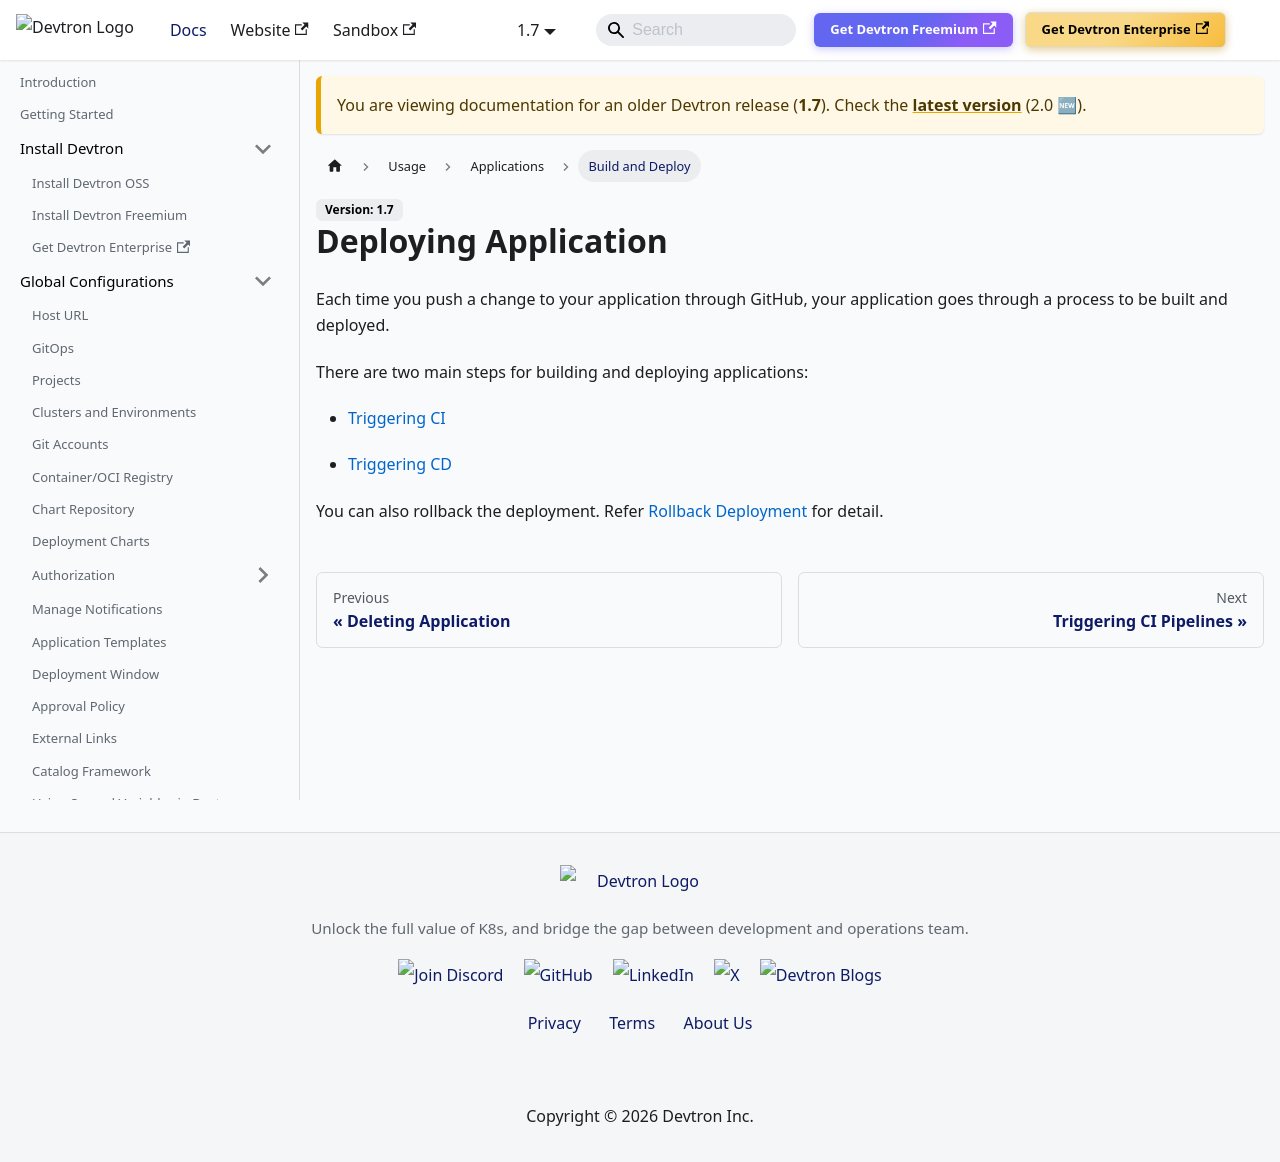

repository: devtron-labs/devtron-documentation · page: docs/devtron/v1.7/user-guide/deploying-application.html · generator: docusaurus

---
hide_table_of_contents: true
---

# Deploying Application

Each time you push a change to your application through GitHub, your application goes through a process to be built and deployed.

There are two main steps for building and deploying applications:

* [Triggering CI](triggering-ci.md)

* [Triggering CD](triggering-cd.md)

You can also rollback the deployment. Refer [Rollback Deployment](rollback-deployment.md) for detail.
